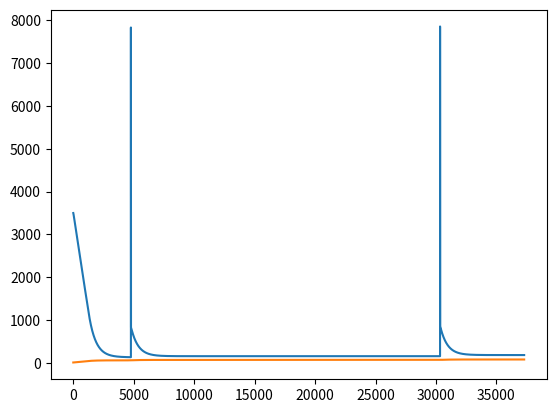

Reproduce this figure in Python.


import math
import time
from matplotlib.pyplot import plot
class Heater():
	# fejk heater to test controller, should be controlling the heater and measure the temperature
	# setHeater and getTemp should be used and replaced
    def __init__(self):

		# parameters for the fejk water pot
        self.water_temp = 10
        self.room_temp = 10
        
        self.liters = 10
        self.heater_power_wanted = 0
        self.heater_power_actual = 0		
        self.k_steel =50
        self.heat_capacity = 4.2
        self.r_inner = 0.2
        self.r_outer = 0.22
        self.l_loss = self.liters/math.pi/self.r_inner/self.r_inner/100
        self.partly_increase = 20.
        		
        		# might not be needed, only for post processing and printing. 
        self.temp_time = []
        self.time = []
        self.time.append(0)
        self.temp_time.append(self.water_temp)
        
        		# based on the heating plate
        self.max_power = 1200
        self.min_power = 0
        self.heater_steps = 200

    def setHeaterPID(self,uk):
        # set heater powers for PID 
        if (uk > self.max_power):
            self.heater_power_wanted = 1200
        else:
            self.heater_power_wanted = uk# 1200/4000*uk

    def setHeater(self,option):
		# set heater powers 
        if option == "up":
            if self.heater_power_wanted < self.max_power:
                self.heater_power_wanted += self.heater_steps

        elif option == "down":
            if self.heater_power_wanted > self.heater_steps:
                self.heater_power_wanted -= self.heater_steps

        elif option == "max":
            self.heater_power_wanted = self.max_power

        elif option == "off":
            self.heater_power_wanted = 0

    def getTemp(self):
		# get temperature of the water
        return self.water_temp

    def step(self):
		# this function should be removed for the real thing 
		#linjär interpolation från temp innan förändring av temp.
        self.water_temp = (((self.heater_power_wanted - self.heater_power_actual)/self.partly_increase +self.heater_power_actual - 2*math.pi*self.k_steel*self.l_loss*(self.water_temp - self.room_temp)/1000/math.log(self.r_outer/self.r_inner))/self.heat_capacity/self.liters/1000 + self.water_temp)
        self.temp_time.append(self.water_temp)
        self.time.append(self.time[-1]+1)
        self.heater_power_actual = (self.heater_power_wanted - self.heater_power_actual)/self.partly_increase +self.heater_power_actual

    def stepTime(self,time):
		# this function should be removed for the real thing
        for t in range(time):
            self.step()


class Controller():
    def __init__(self,timings = [10],temperatures = [60], timestep = 60):
        # create connection to hardward
        self.heater = Heater()
		# define in what intervals the controller should update
        self.timesteps = timestep
        #PID parameters
        self.nTime = 30000
        self.t_d = 10
        self.k_pid = 70

		# the malting scheme
        self.times = [t*60 for t in timings]
        self.temps = temperatures
        self.cook_times = {}

    def run_PID(self): 
        index = 0 
        temp_wanted = self.temps[index]
        temp_actual = self.heater.getTemp()
        nTime = self.nTime 
        t_d = self.t_d
        K=self.k_pid
        #logga temp 
        temp_list=[temp_actual]
        asd = 0 
        ik = 0 
        ek = temp_wanted-temp_actual
        u = []
        while(True): 
            temp_actual = self.heater.getTemp()
            ek_tmp = ek 
            ek = temp_wanted - temp_actual
            ik = ik + ek/nTime
            uk = K*(ek + ik + t_d*(ek-ek_tmp))
            temp_list.append(self.heater.getTemp())
            asd += 1 
            self.heater.setHeaterPID(uk)
            self.heater.step()
            u.append(uk)
            print(str(uk) +"     "+ str(self.heater.getTemp()))
            if abs(temp_actual - temp_wanted) < 1 :
                tmp_temp_list = []
                for i in range(0,self.times[index]):
                    temp_actual = self.heater.getTemp()
                    tmp_temp_list.append(temp_actual)
                    ek_tmp = ek 
                    ek = temp_wanted - temp_actual
                    ik = ik + ek/nTime
                    uk = K*(ek + ik + t_d*(ek-ek_tmp))
                    temp_list.append(self.heater.getTemp())
                    asd += 1 
                    self.heater.setHeaterPID(uk)
                    self.heater.step()
                    u.append(uk)
                    print(str(uk) +"     "+ str(self.heater.getTemp()))
                self.cook_times['index'+str(index)] = tmp_temp_list
                index = index + 1 
                if index > 2 : 
                    print('maltning klar')
                    break
                temp_wanted = self.temps[index]
        plot(u)
        plot(temp_list)

#    def run(self):
#		# create temporary parameters used by the controller
#        index = 0
#        finished = False
#        preheating = False
#        heating = False
#        maxindex = len(self.times) -1
#        previous_temp = 0
#
#		# start the process
#        while not finished:
#			# if heating is requiered, turn on heater to max
#            if not preheating and (self.heater.getTemp() < self.temps[index]):
#                self.heater.setHeater('max')
#
#
#			# heat the water to the requested temperature
#            while (not preheating):
#				# only used for the fejk system
#                self.heater.stepTime(self.timesteps)
#
#				# should be the timesteps (now ms to speed it up)
#                time.sleep(self.timesteps/10000)
#
#				# check if the requiered temperature is 
#                if self.heater.getTemp() >= (self.temps[index]-2):
#                    preheating = True
#                    self.heater.setHeater('off')
#            print("Water is warm after: " + str(self.heater.time[-1]/60) + " min")
#			
#			# set previous temp for controller
#			previous_temp = self.heater.getTemp()
#			# start the timer and keep the wanted temperature
#			for t in range(int(self.times[index]/self.timesteps)):
#				# only used for the fejk system
#				self.heater.stepTime(self.timesteps)
#
#				# should be the timesteps (now ms to speed it up)
#				time.sleep(self.timesteps/10000)
#				
#				print(self.heater.getTemp())
#				# check if heater needs to be turned up, or turned off
#				# conditions, lower temperature, or that the temperature is reducing even though heating is on
#				if ((self.heater.getTemp() < self.temps[index]) and not heating) or ((self.heater.getTemp() < self.temps[index]) and heating and (self.heater.getTemp() < previous_temp)):
#					# try to increas power if possible (should not happen)
#					if self.heater.heater_power_wanted < self.heater.max_power:
#						self.heater.setHeater('up')
#						heating = True
#				else:
#					self.heater.setHeater('off')
#					heating = False
#
#			# continue with the next temperature wanted, or finish everything
#			if index < maxindex:
#				index += 1
#				if self.temps[index-1] < self.temps[index]:
#					preheating = False
#			else:
#				finished = True
#				self.heater.setHeater('off')
#				print("Malting finished!")
#				plot(self.heater.temp_time)


if __name__ == "__main__":
	time_maltingsteps = [30, 400, 90]
	temp_maltingsteps = [60, 70, 80]
	timestep = 10
	c = Controller(time_maltingsteps,temp_maltingsteps,timestep)
	c.run_PID()

